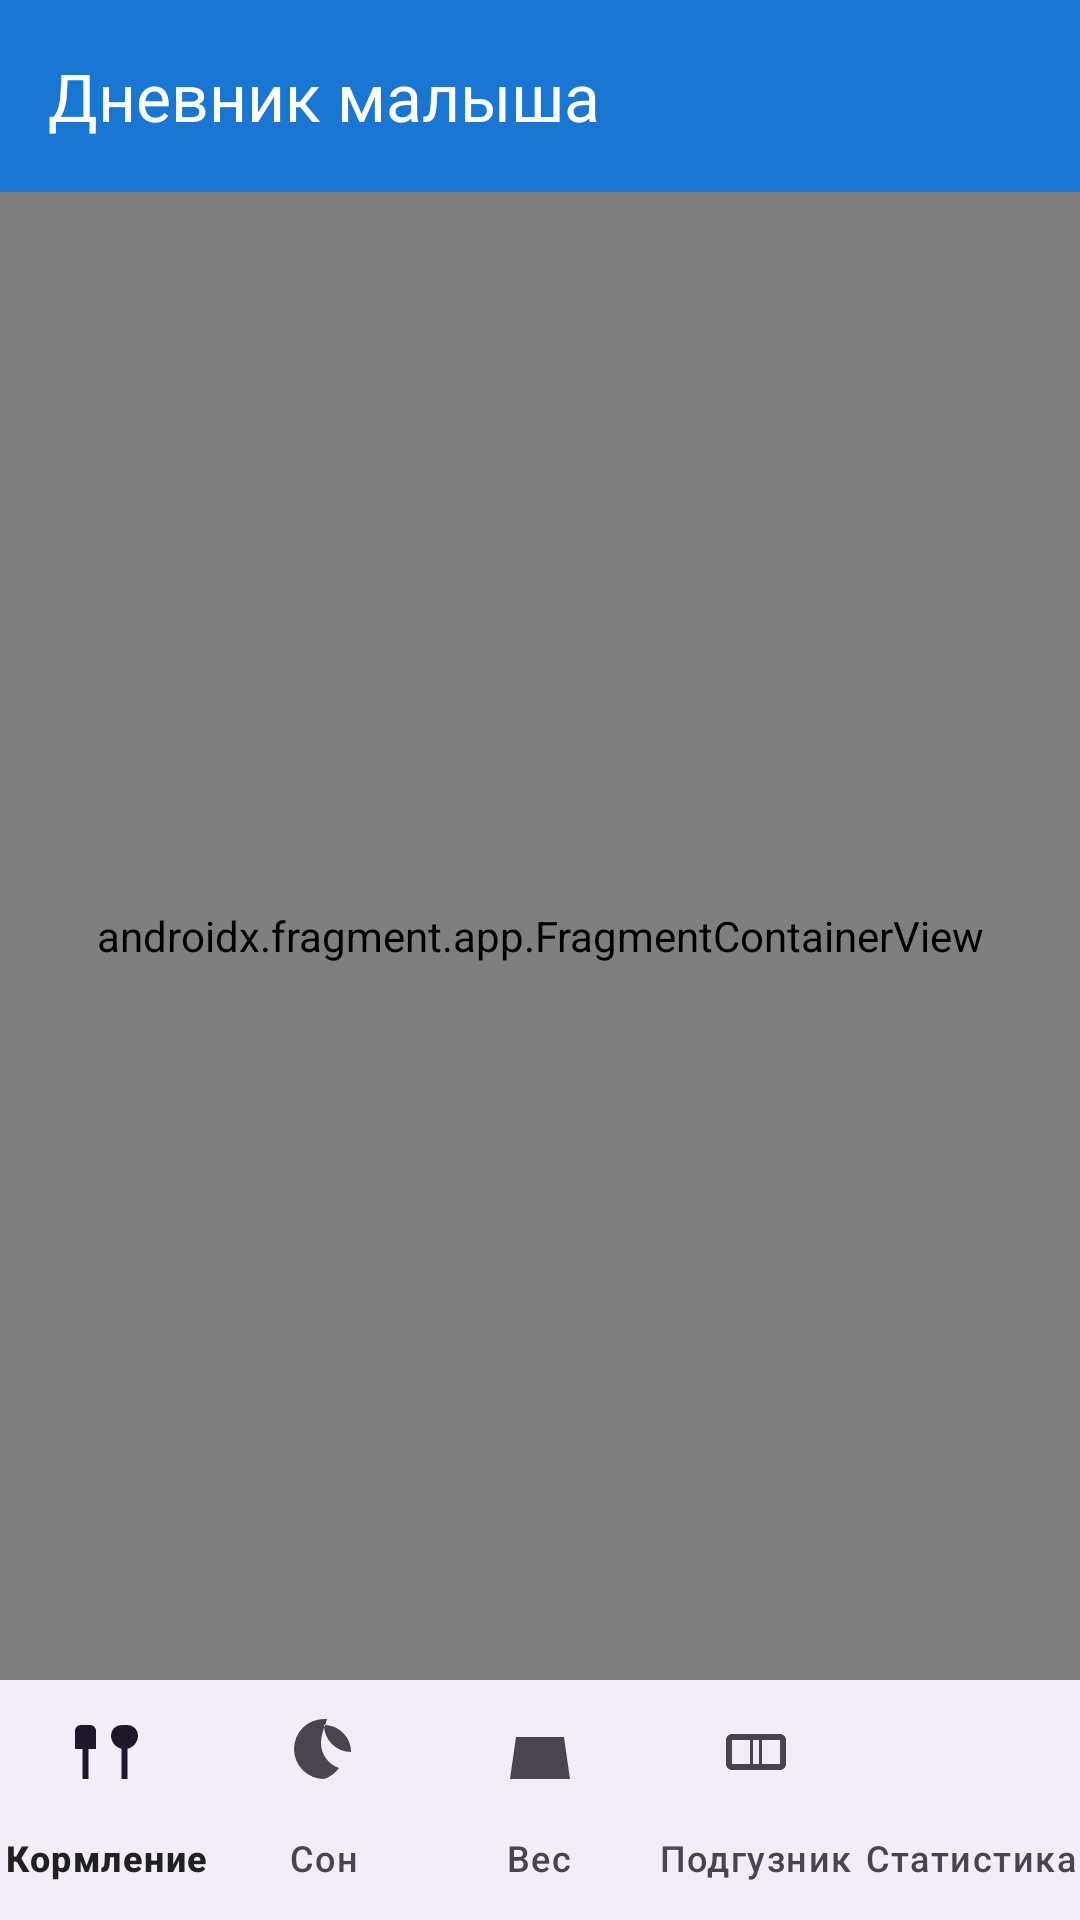

The Android layout XML behind this screen, and the referenced resources:
<!-- AndroidManifest.xml: application theme Theme.BabyTracker -->
<!-- res/layout/activity_main.xml -->
<?xml version="1.0" encoding="utf-8"?>
<androidx.constraintlayout.widget.ConstraintLayout
    xmlns:android="http://schemas.android.com/apk/res/android"
    xmlns:app="http://schemas.android.com/apk/res-auto"
    android:layout_width="match_parent"
    android:layout_height="match_parent">

    <androidx.appcompat.widget.Toolbar
        android:id="@+id/toolbar"
        android:layout_width="0dp"
        android:layout_height="?attr/actionBarSize"
        android:background="?attr/colorPrimary"
        android:elevation="4dp"
        app:titleTextColor="@color/white"
        app:title="@string/app_name"
        app:layout_constraintTop_toTopOf="parent"
        app:layout_constraintStart_toStartOf="parent"
        app:layout_constraintEnd_toEndOf="parent" />

    <androidx.fragment.app.FragmentContainerView
        android:id="@+id/nav_host_fragment"
        android:name="androidx.navigation.fragment.NavHostFragment"
        android:layout_width="0dp"
        android:layout_height="0dp"
        app:defaultNavHost="true"
        app:layout_constraintTop_toBottomOf="@id/toolbar"
        app:layout_constraintBottom_toTopOf="@id/bottom_nav"
        app:layout_constraintEnd_toEndOf="parent"
        app:layout_constraintStart_toStartOf="parent"
        app:navGraph="@navigation/nav_graph" />

    <com.google.android.material.bottomnavigation.BottomNavigationView
        android:id="@+id/bottom_nav"
        android:layout_width="0dp"
        android:layout_height="wrap_content"
        app:layout_constraintBottom_toBottomOf="parent"
        app:layout_constraintEnd_toEndOf="parent"
        app:layout_constraintStart_toStartOf="parent"
        app:menu="@menu/bottom_nav_menu"
        app:labelVisibilityMode="labeled" />

</androidx.constraintlayout.widget.ConstraintLayout>
<!-- resources referenced by this layout -->
<resources>
  <color name="white">#FFFFFFFF</color>
  <string name="app_name">Дневник малыша</string>
  <style name="Theme.BabyTracker" parent="Theme.Material3.Light.NoActionBar">
          <item name="colorPrimary">@color/brand_blue</item>
          <item name="colorOnPrimary">@color/white</item>
          <item name="colorPrimaryContainer">@color/brand_blue_light</item>
          <item name="colorOnPrimaryContainer">@color/brand_blue_dark</item>
          <item name="colorSecondary">@color/brand_blue_light</item>
          <item name="colorOnSecondary">@color/white</item>
          <item name="colorSurface">@color/surface_light</item>
          <item name="colorOnSurface">@color/on_surface_light</item>
          <item name="android:colorBackground">@color/background_light</item>
          <item name="colorOnBackground">@color/on_surface_light</item>
          <item name="android:textColor">@color/on_surface_light</item>
          <item name="android:textColorHint">@color/on_surface_secondary_light</item>
          <item name="bottomNavigationStyle">@style/Widget.BabyTracker.BottomNavigation</item>
      </style>
  <color name="brand_blue">#FF1976D2</color>
  <color name="brand_blue_light">#FF42A5F5</color>
  <color name="brand_blue_dark">#FF0D47A1</color>
  <color name="surface_light">#FFFFFFFF</color>
  <color name="on_surface_light">#FF212121</color>
  <color name="background_light">#FFF5F5F5</color>
  <color name="on_surface_secondary_light">#FF757575</color>
  <style name="Widget.BabyTracker.BottomNavigation" parent="Widget.Material3.BottomNavigationView">
          <item name="labelVisibilityMode">labeled</item>
      </style>
</resources>
